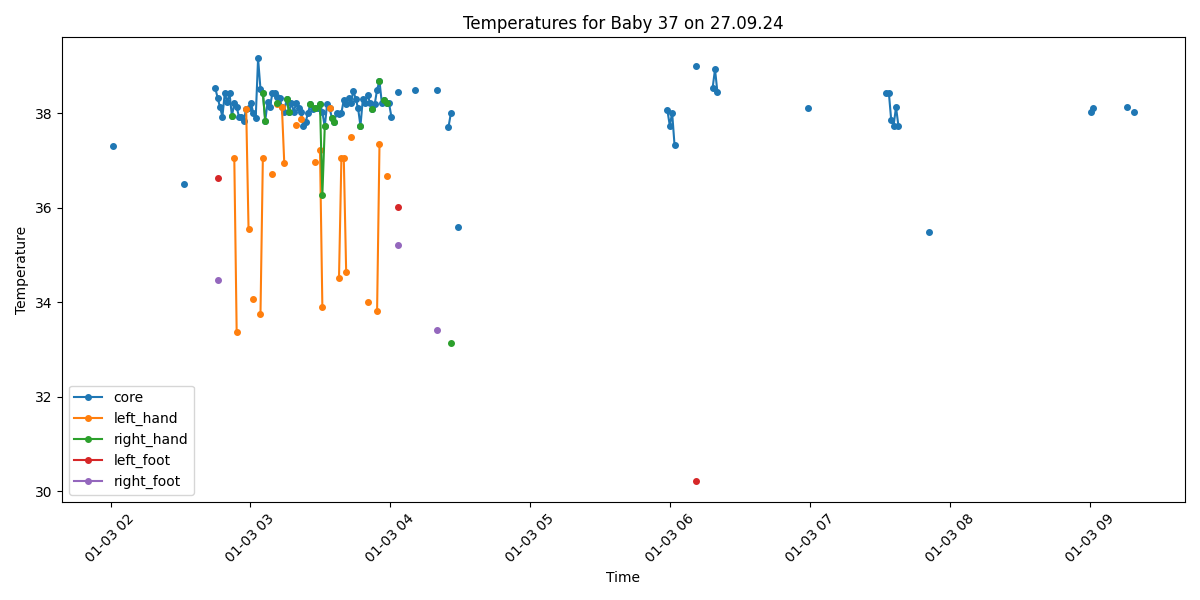

The data file committed next to this chart (first rows):
Process, Image Path, core, left_hand, right_hand, left_foot, right_foot, limbs_avg, core_minus_limbs, diagnosis
True, /data/uabcvmsc/shared/newborn/37/27.09.2…, 37.3, , , , , , , Normal
False, /data/uabcvmsc/shared/newborn/37/27.09.2…, , , , , , , , 
False, /data/uabcvmsc/shared/newborn/37/27.09.2…, , , , , , , , 
False, /data/uabcvmsc/shared/newborn/37/27.09.2…, , , , , , , , 
False, /data/uabcvmsc/shared/newborn/37/27.09.2…, , , , , , , , 
False, /data/uabcvmsc/shared/newborn/37/27.09.2…, , , , , , , , 
False, /data/uabcvmsc/shared/newborn/37/27.09.2…, , , , , , , , 
False, /data/uabcvmsc/shared/newborn/37/27.09.2…, , , , , , , , 
False, /data/uabcvmsc/shared/newborn/37/27.09.2…, , , , , , , , 
False, /data/uabcvmsc/shared/newborn/37/27.09.2…, , , , , , , , 
False, /data/uabcvmsc/shared/newborn/37/27.09.2…, , , , , , , , 
False, /data/uabcvmsc/shared/newborn/37/27.09.2…, , , , , , , , 
False, /data/uabcvmsc/shared/newborn/37/27.09.2…, , , , , , , , 
False, /data/uabcvmsc/shared/newborn/37/27.09.2…, , , , , , , , 
False, /data/uabcvmsc/shared/newborn/37/27.09.2…, , , , , , , , 
False, /data/uabcvmsc/shared/newborn/37/27.09.2…, , , , , , , , 
False, /data/uabcvmsc/shared/newborn/37/27.09.2…, , , , , , , , 
False, /data/uabcvmsc/shared/newborn/37/27.09.2…, , , , , , , , 
False, /data/uabcvmsc/shared/newborn/37/27.09.2…, , , , , , , , 
False, /data/uabcvmsc/shared/newborn/37/27.09.2…, , , , , , , , 
False, /data/uabcvmsc/shared/newborn/37/27.09.2…, , , , , , , , 
False, /data/uabcvmsc/shared/newborn/37/27.09.2…, , , , , , , , 
False, /data/uabcvmsc/shared/newborn/37/27.09.2…, , , , , , , , 
False, /data/uabcvmsc/shared/newborn/37/27.09.2…, , , , , , , , 
False, /data/uabcvmsc/shared/newborn/37/27.09.2…, , , , , , , , 
False, /data/uabcvmsc/shared/newborn/37/27.09.2…, , , , , , , , 
False, /data/uabcvmsc/shared/newborn/37/27.09.2…, , , , , , , , 
False, /data/uabcvmsc/shared/newborn/37/27.09.2…, , , , , , , , 
False, /data/uabcvmsc/shared/newborn/37/27.09.2…, , , , , , , , 
True, /data/uabcvmsc/shared/newborn/37/27.09.2…, , , , , , , , No core temperature
True, /data/uabcvmsc/shared/newborn/37/27.09.2…, 36.5, , , , , , , Normal
False, /data/uabcvmsc/shared/newborn/37/27.09.2…, , , , , , , , 
False, /data/uabcvmsc/shared/newborn/37/27.09.2…, , , , , , , , 
True, /data/uabcvmsc/shared/newborn/37/27.09.2…, , , , , , , , No core temperature
False, /data/uabcvmsc/shared/newborn/37/27.09.2…, , , , , , , , 
False, /data/uabcvmsc/shared/newborn/37/27.09.2…, , , , , , , , 
False, /data/uabcvmsc/shared/newborn/37/27.09.2…, , , , , , , , 
False, /data/uabcvmsc/shared/newborn/37/27.09.2…, , , , , , , , 
False, /data/uabcvmsc/shared/newborn/37/27.09.2…, , , , , , , , 
False, /data/uabcvmsc/shared/newborn/37/27.09.2…, , , , , , , , 
False, /data/uabcvmsc/shared/newborn/37/27.09.2…, , , , , , , , 
False, /data/uabcvmsc/shared/newborn/37/27.09.2…, , , , , , , , 
False, /data/uabcvmsc/shared/newborn/37/27.09.2…, , , , , , , , 
True, /data/uabcvmsc/shared/newborn/37/27.09.2…, 38.53, , , , , , , Fever
True, /data/uabcvmsc/shared/newborn/37/27.09.2…, 38.33, , , 36.63, 34.48, 35.56, 2.77, Fever and Peripheral shutdown
True, /data/uabcvmsc/shared/newborn/37/27.09.2…, 38.14, , , , , , , Fever
True, /data/uabcvmsc/shared/newborn/37/27.09.2…, 37.93, , , , , , , Fever
True, /data/uabcvmsc/shared/newborn/37/27.09.2…, 38.42, , , , , , , Fever
True, /data/uabcvmsc/shared/newborn/37/27.09.2…, 38.24, , , , , , , Fever
True, /data/uabcvmsc/shared/newborn/37/27.09.2…, 38.42, , , , , , , Fever
True, /data/uabcvmsc/shared/newborn/37/27.09.2…, 37.94, , 37.94, , , 37.94, 0.0, Fever
True, /data/uabcvmsc/shared/newborn/37/27.09.2…, 38.21, 37.06, , , , 37.06, 1.15, Fever
True, /data/uabcvmsc/shared/newborn/37/27.09.2…, 38.13, 33.38, , , , 33.38, 4.75, Fever and Peripheral shutdown
True, /data/uabcvmsc/shared/newborn/37/27.09.2…, 37.92, , , , , , , Fever
True, /data/uabcvmsc/shared/newborn/37/27.09.2…, 37.93, , , , , , , Fever
True, /data/uabcvmsc/shared/newborn/37/27.09.2…, 37.83, , , , , , , Fever
True, /data/uabcvmsc/shared/newborn/37/27.09.2…, 38.1, 38.1, , , , 38.1, 0.0, Fever
True, /data/uabcvmsc/shared/newborn/37/27.09.2…, 38.11, 35.54, , , , 35.54, 2.57, Fever and Peripheral shutdown
True, /data/uabcvmsc/shared/newborn/37/27.09.2…, 38.21, , , , , , , Fever
True, /data/uabcvmsc/shared/newborn/37/27.09.2…, 38.01, 34.06, , , , 34.06, 3.95, Fever and Peripheral shutdown
... 440 more rows
